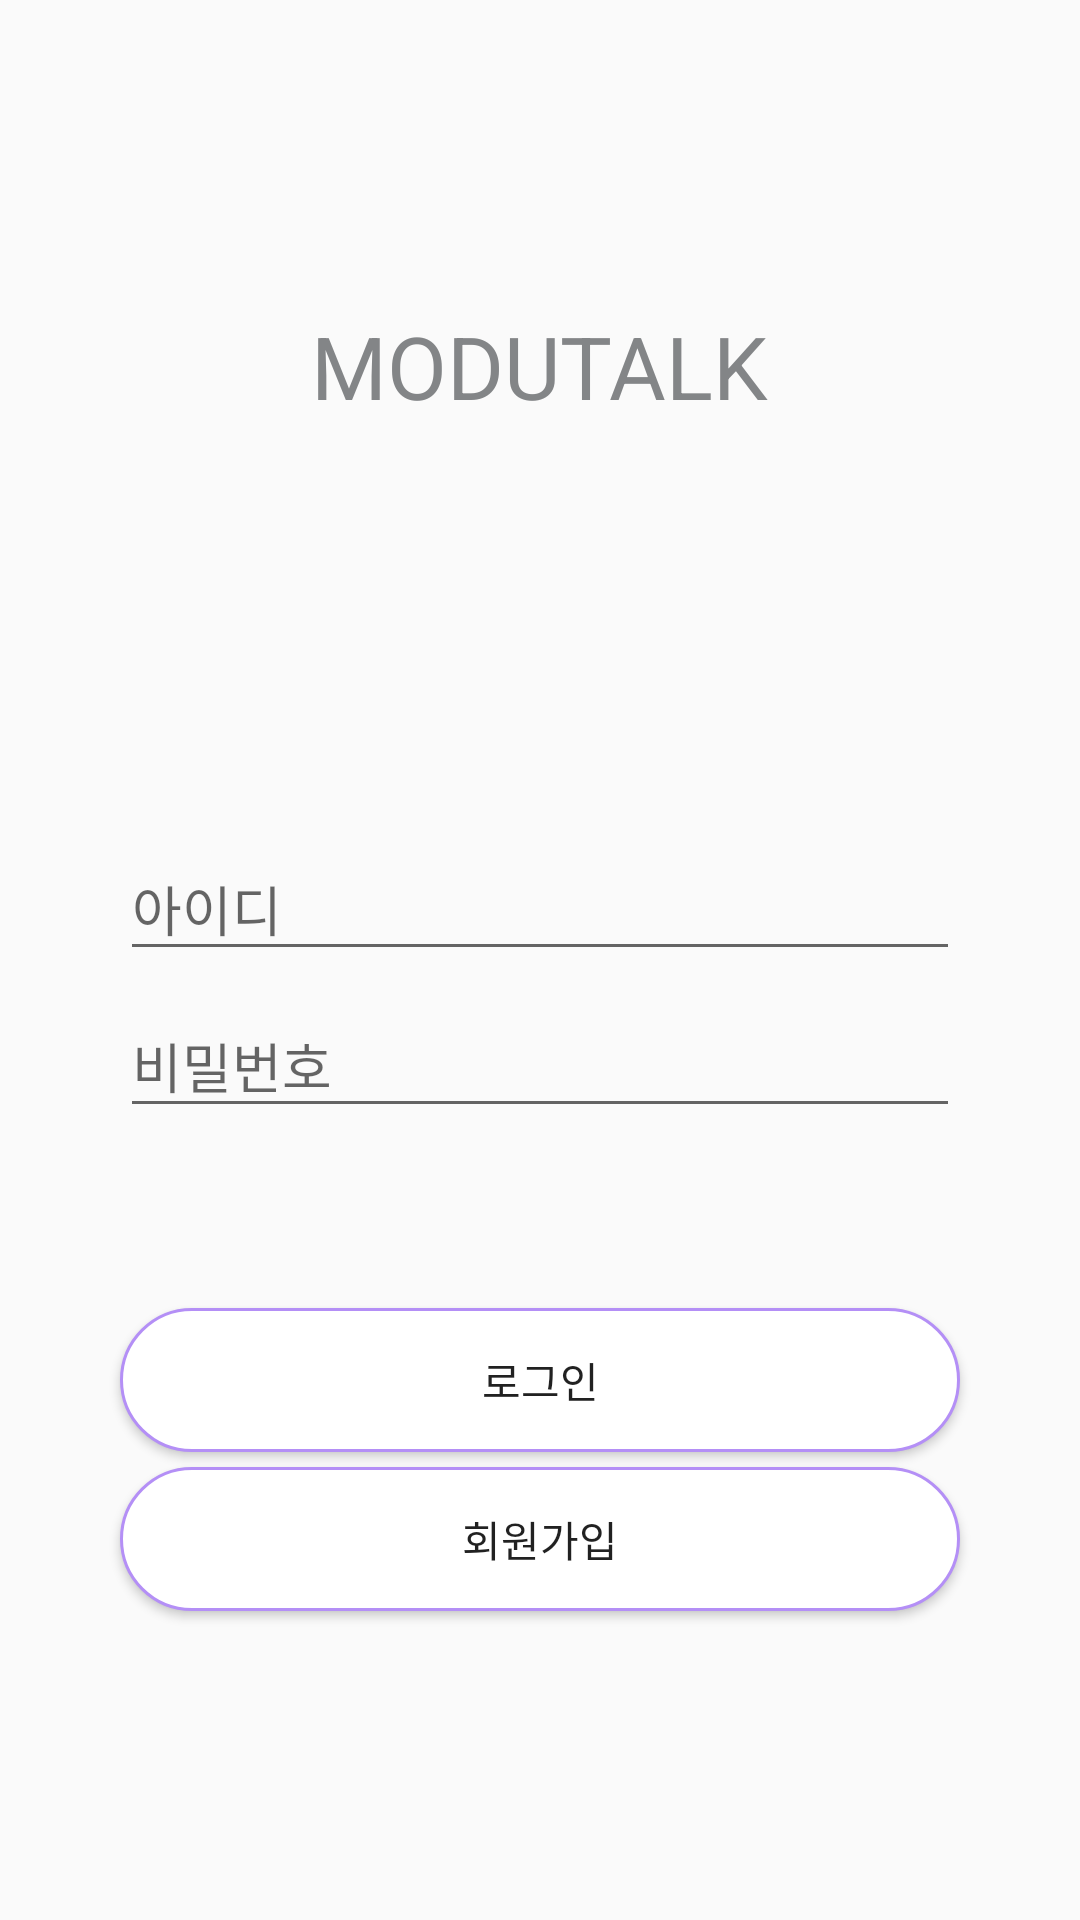

Reconstruct the res/layout file that produces this screen, plus the resources it refers to.
<!-- AndroidManifest.xml: application theme AppTheme -->
<!-- res/layout/activity_login.xml -->
<?xml version="1.0" encoding="utf-8"?>
<LinearLayout xmlns:android="http://schemas.android.com/apk/res/android"
    xmlns:app="http://schemas.android.com/apk/res-auto"
    xmlns:tools="http://schemas.android.com/tools"
    android:layout_width="match_parent"
    android:layout_height="match_parent"
    android:orientation="vertical"
    android:gravity="center"
    android:padding="10dp"
    tools:context=".LoginActivity">

    <TextView
        android:layout_width="wrap_content"
        android:layout_height="wrap_content"
        android:lineSpacingExtra ="30px"
        android:text="MODUTALK"
        android:textColor="#838587"
        android:textSize="29sp"
        android:layout_marginBottom="130dp"
        android:textAppearance="@font/underground"
        />

    <com.google.android.material.textfield.TextInputLayout
        android:layout_width = "match_parent"
        android:layout_height = "wrap_content">
        <EditText
            android:id="@+id/user_id"
            android:hint="아이디"
            android:inputType="text"
            android:layout_gravity="center"
            android:layout_width="280dp"
            android:layout_height="wrap_content" />
    </com.google.android.material.textfield.TextInputLayout>

    <com.google.android.material.textfield.TextInputLayout
        android:layout_width = "match_parent"
        android:layout_height = "wrap_content">
        <EditText
            android:id="@+id/user_pw"
            android:layout_gravity="center"
            android:hint="비밀번호"

            android:inputType="textPassword"
            android:layout_marginBottom="60dp"
            android:layout_width="280dp"
            android:layout_height="wrap_content" />
    </com.google.android.material.textfield.TextInputLayout>
    <Button
        android:id="@+id/loginBtn"
        android:text="로그인"

        android:background="@drawable/btn_radius"
        android:layout_width="280dp"
        android:layout_height="wrap_content" />
    <Button
        android:id="@+id/signupBtn"
        android:layout_marginTop="5dp"
        android:text="회원가입"
        android:background="@drawable/btn_radius"
        android:layout_width="280dp"
        android:layout_height="wrap_content" />

</LinearLayout>
<!-- resources referenced by this layout -->
<resources>
  <!-- drawable btn_radius (drawable) -->
  <?xml version="1.0" encoding="utf-8"?>
  <selector xmlns:android="http://schemas.android.com/apk/res/android">
  <item>
      <shape android:shape="rectangle">
          <corners android:radius="30dp"></corners>
          <solid android:color="@android:color/white"></solid>
          <padding
              android:bottom="8dp"
              android:left="8dp"
              android:right="8dp"
              android:top="8dp"></padding>
          <stroke
              android:width="1dp"
              android:color="#B48FF6"></stroke>
      </shape>
  </item>
  </selector>
  <style name="AppTheme" parent="Theme.AppCompat.Light.NoActionBar">
          
          <item name="colorPrimary">#000000</item>
          <item name="colorPrimaryDark">#ffffff</item>
          <item name="colorAccent">#000000</item>
      </style>
</resources>
